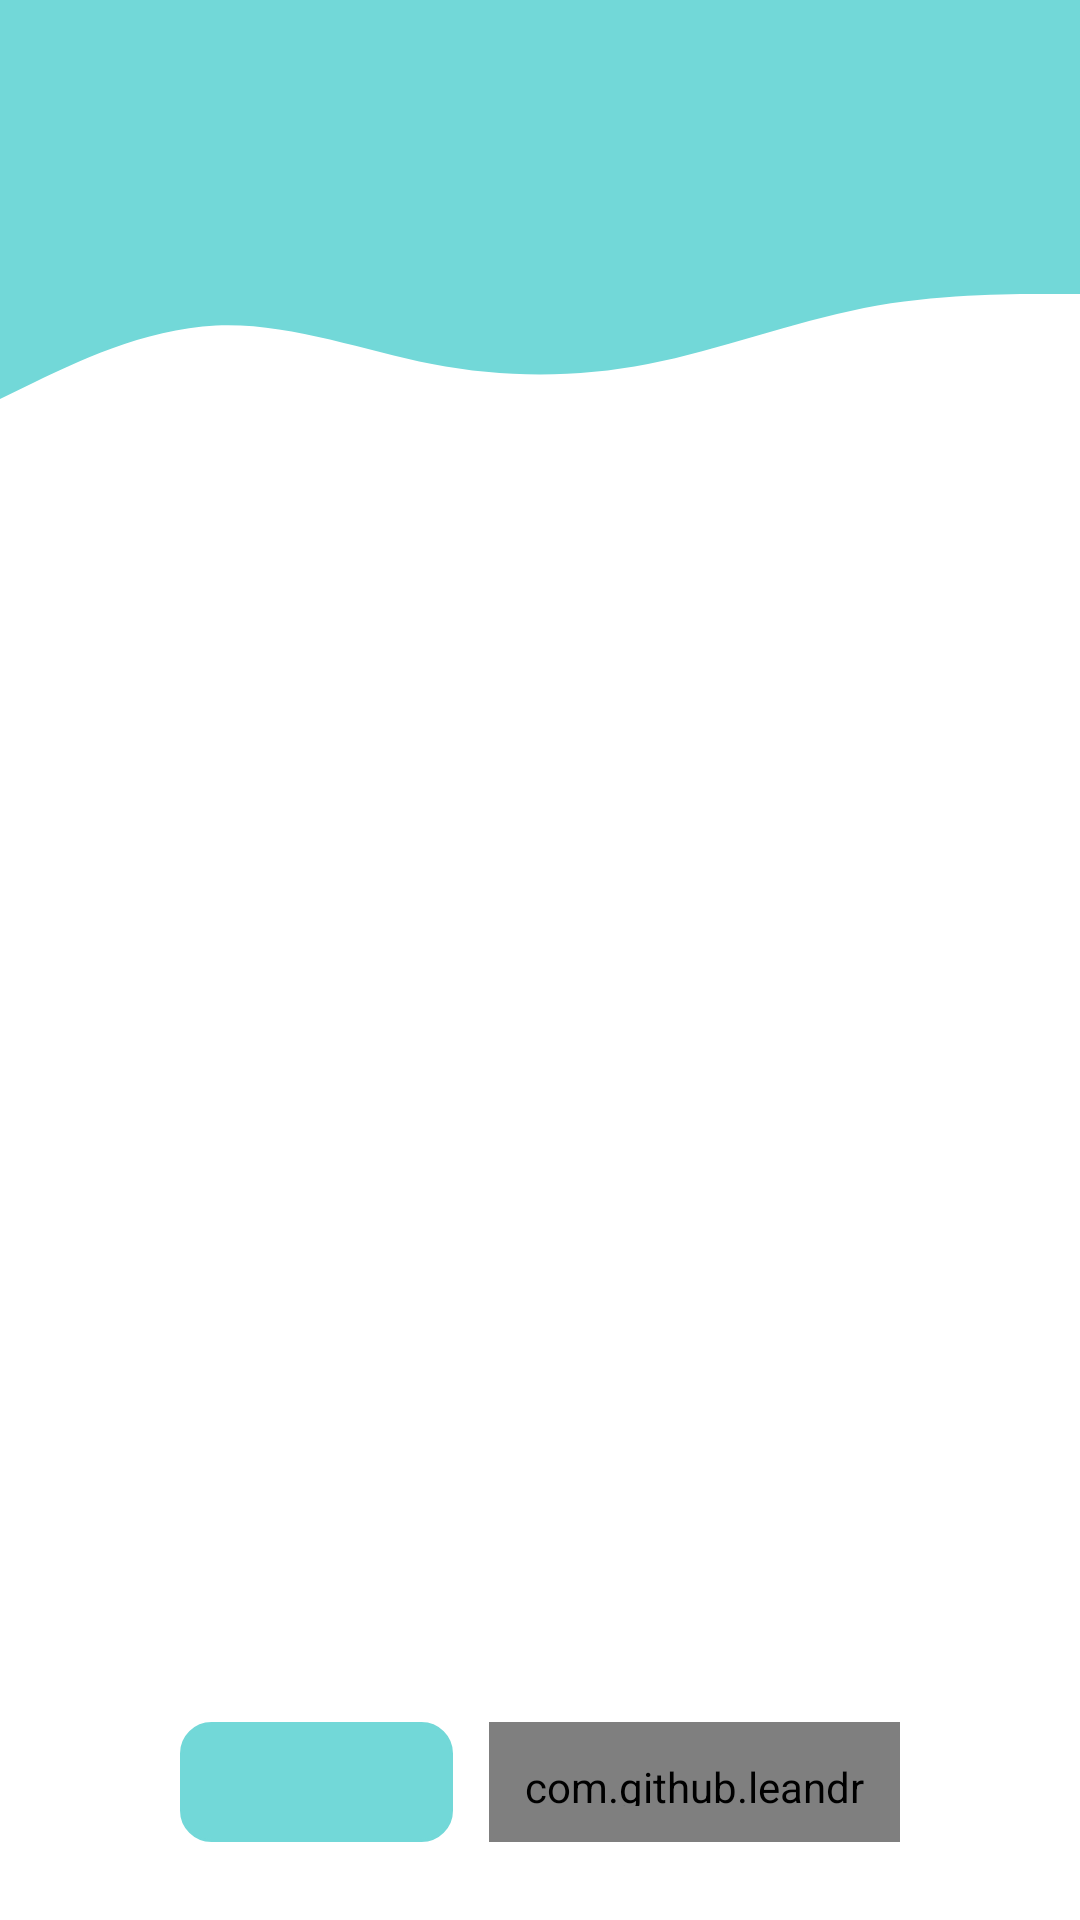

Layout XML and referenced resources for this Android screen:
<!-- AndroidManifest.xml: application theme Theme.UnivTimeTable -->
<!-- res/layout/fragment_student_time_table_page.xml -->
<?xml version="1.0" encoding="utf-8"?>
<androidx.constraintlayout.widget.ConstraintLayout xmlns:android="http://schemas.android.com/apk/res/android"
    xmlns:app="http://schemas.android.com/apk/res-auto"
    xmlns:tools="http://schemas.android.com/tools"
    android:layout_width="match_parent"
    android:layout_height="match_parent"
    tools:context=".screens.headman_screens.StudentTimeTablePageFragment">

    <View
        android:id="@+id/topView"
        android:layout_width="0dp"
        android:layout_height="70dp"
        android:background="@color/colorPrimary"
        app:layout_constraintEnd_toEndOf="parent"
        app:layout_constraintStart_toStartOf="parent"
        app:layout_constraintTop_toTopOf="parent" />

    <View
        android:id="@+id/waveView"
        android:layout_width="0dp"
        android:layout_height="70dp"
        android:background="@drawable/wave"
        app:layout_constraintEnd_toEndOf="parent"
        app:layout_constraintStart_toStartOf="parent"
        app:layout_constraintTop_toBottomOf="@+id/topView" />


    <androidx.recyclerview.widget.RecyclerView
        android:id="@+id/recyclerView"
        android:layout_width="0dp"
        android:layout_height="0dp"
        android:layout_gravity="center"
        android:layout_marginStart="6dp"
        android:layout_marginTop="16dp"
        android:layout_marginEnd="6dp"
        android:layout_marginBottom="16dp"
        app:layout_constraintBottom_toTopOf="@+id/prevPageButton"
        app:layout_constraintEnd_toEndOf="parent"
        app:layout_constraintStart_toStartOf="parent"
        app:layout_constraintTop_toBottomOf="@+id/recyclerView2"
        tools:listitem="@layout/stud_timetable_item" />

    <androidx.recyclerview.widget.RecyclerView
        android:id="@+id/recyclerView2"
        android:layout_width="186dp"
        android:layout_height="83dp"
        android:layout_marginTop="80dp"
        app:layout_constraintEnd_toEndOf="parent"
        app:layout_constraintHorizontal_bias="0.75"
        app:layout_constraintStart_toStartOf="parent"
        app:layout_constraintTop_toBottomOf="@+id/topView"
        tools:listitem="@layout/stud_day_item">

    </androidx.recyclerview.widget.RecyclerView>

    <ImageView
        android:id="@+id/toPrevDayView"
        android:layout_width="wrap_content"
        android:layout_height="wrap_content"
        android:layout_marginTop="20dp"
        android:layout_marginEnd="-5dp"
        android:src="@drawable/ic_arrow_left"
        app:layout_constraintEnd_toStartOf="@+id/recyclerView2"
        app:layout_constraintTop_toTopOf="@+id/recyclerView2"
        tools:ignore="ContentDescription" />

    <ImageView
        android:id="@+id/toNextDayView"
        android:layout_width="wrap_content"
        android:layout_height="wrap_content"
        android:layout_marginStart="-5dp"
        android:layout_marginTop="20dp"
        android:src="@drawable/ic_arrow_right"
        app:layout_constraintStart_toEndOf="@+id/recyclerView2"
        app:layout_constraintTop_toTopOf="@+id/recyclerView2"
        tools:ignore="ContentDescription" />

    <com.github.leandroborgesferreira.loadingbutton.customViews.CircularProgressButton
        android:id="@+id/saveTimeTable"
        android:layout_width="137dp"
        android:layout_height="40dp"
        android:layout_marginStart="6dp"
        android:layout_marginBottom="26dp"
        android:layout_weight="1"
        android:background="@drawable/headman_bg"
        android:drawableStart="@drawable/save_stud_tt"
        android:padding="12dp"
        android:text="@string/download"
        android:textAllCaps="false"
        android:textColor="@color/black"
        android:textSize="14sp"
        app:layout_constraintBottom_toBottomOf="parent"
        app:layout_constraintEnd_toEndOf="parent"
        app:layout_constraintHorizontal_bias="0.5"
        app:layout_constraintStart_toEndOf="@+id/prevPageButton" />

    <ImageButton
        android:id="@+id/prevPageButton"
        android:layout_width="91dp"
        android:layout_height="40dp"
        android:layout_marginEnd="6dp"
        android:background="@drawable/headman_bg"
        android:contentDescription="Go to the previous page"
        android:src="@drawable/ic_arrow_back"
        app:layout_constraintBottom_toBottomOf="@+id/saveTimeTable"
        app:layout_constraintEnd_toStartOf="@+id/saveTimeTable"
        app:layout_constraintHorizontal_bias="0.5"
        app:layout_constraintHorizontal_chainStyle="packed"
        app:layout_constraintStart_toStartOf="parent"
        app:layout_constraintTop_toTopOf="@+id/saveTimeTable" />
</androidx.constraintlayout.widget.ConstraintLayout>
<!-- res/layout/stud_timetable_item.xml (included above) -->
<?xml version="1.0" encoding="utf-8"?>
<androidx.cardview.widget.CardView xmlns:android="http://schemas.android.com/apk/res/android"
    xmlns:app="http://schemas.android.com/apk/res-auto"
    xmlns:tools="http://schemas.android.com/tools"
    android:layout_width="match_parent"
    android:layout_height="wrap_content"
    android:layout_margin="5dp"
    android:foreground="@drawable/lect_color_rect_border"
    app:cardBackgroundColor="@color/colorPrimary"
    app:cardCornerRadius="10dp"
    app:cardElevation="5dp">

    <RelativeLayout
        android:layout_width="match_parent"
        android:layout_height="match_parent">

        <TextView
            android:id="@+id/studClassTimeView"
            android:layout_width="180dp"
            android:layout_height="wrap_content"
            android:layout_marginStart="8dp"
            android:layout_marginTop="8dp"
            android:layout_marginEnd="8dp"
            android:layout_marginBottom="4dp"
            android:padding="5dp"
            android:text="@string/class_time"
            android:textColor="@color/black"
            android:textSize="18sp" />

        <TextView
            android:id="@+id/studSubjNameView"
            android:layout_width="200dp"
            android:layout_height="wrap_content"
            android:layout_below="@id/studClassTimeView"
            android:layout_marginStart="8dp"
            android:layout_marginTop="8dp"
            android:layout_marginEnd="8dp"
            android:layout_marginBottom="4dp"
            android:padding="5dp"
            android:text="@string/subj_name"
            android:textColor="@color/black"
            android:textSize="16sp" />

        <TextView
            android:id="@+id/studClassTypeView"
            android:layout_width="110dp"
            android:layout_height="wrap_content"
            android:layout_alignParentEnd="true"
            android:layout_marginStart="8dp"
            android:layout_marginTop="8dp"
            android:layout_marginEnd="8dp"
            android:layout_marginBottom="4dp"
            android:padding="5dp"
            android:text="@string/subj_type"
            android:textColor="@color/black"
            android:textSize="16sp" />

        <TextView
            android:id="@+id/subjAudNumView"
            android:layout_width="110dp"
            android:layout_height="wrap_content"
            android:layout_alignParentEnd="true"
            android:layout_below="@id/studClassTypeView"
            android:layout_marginStart="8dp"
            android:layout_marginTop="8dp"
            android:layout_marginEnd="8dp"
            android:layout_marginBottom="4dp"
            android:padding="5dp"
            android:text="@string/audience_num_short"
            android:textColor="@color/black"
            android:textSize="18sp" />

    </RelativeLayout>

</androidx.cardview.widget.CardView>
<!-- res/layout/stud_day_item.xml (included above) -->
<?xml version="1.0" encoding="utf-8"?>
<androidx.cardview.widget.CardView xmlns:android="http://schemas.android.com/apk/res/android"
    xmlns:app="http://schemas.android.com/apk/res-auto"
    android:layout_width="match_parent"
    android:layout_height="wrap_content"
    android:layout_margin="5dp"
    app:cardCornerRadius ="10dp"
    app:cardElevation="5dp"
    app:cardBackgroundColor="@color/colorPrimary"
    android:foreground="@drawable/lect_color_rect_border">

    <RelativeLayout
        android:layout_width="match_parent"
        android:layout_height="match_parent">

        <TextView
            android:id="@+id/weekDateView"
            android:layout_width="160dp"
            android:layout_height="wrap_content"
            android:layout_centerHorizontal="true"
            android:layout_marginStart="8dp"
            android:layout_marginTop="5dp"
            android:layout_marginEnd="8dp"
            android:layout_marginBottom="8dp"
            android:padding="5dp"
            android:text="@string/date_day_week"
            android:textAlignment="center"
            android:textColor="@color/black"
            android:textSize="14sp" />

        <TextView
            android:id="@+id/studWeekType"
            android:layout_width="110dp"
            android:layout_height="wrap_content"
            android:layout_below="@id/weekDateView"
            android:layout_centerHorizontal="true"
            android:layout_marginStart="8dp"
            android:layout_marginEnd="8dp"
            android:layout_marginBottom="8dp"
            android:padding="5dp"
            android:text="@string/week_type"
            android:textAlignment="center"
            android:textColor="@color/black"
            android:textSize="14sp" />
    </RelativeLayout>

</androidx.cardview.widget.CardView>
<!-- resources referenced by this layout -->
<resources>
  <color name="black">#FF000000</color>
  <color name="colorPrimary">#72D8D8</color>
  <!-- drawable headman_bg (drawable) -->
  <?xml version="1.0" encoding="utf-8"?>
  <shape xmlns:android="http://schemas.android.com/apk/res/android" android:shape="rectangle">
      <stroke
          android:width="1dp"
          android:color="@color/colorPrimary" />
      <solid android:color="@color/colorPrimary" />
      <corners android:radius="10dp" />
  </shape>
  <!-- drawable lect_color_rect_border (drawable) -->
  <?xml version="1.0" encoding="utf-8"?>
  <shape xmlns:android="http://schemas.android.com/apk/res/android" android:shape="rectangle">
      <stroke
          android:width="2dp"
          android:color="@color/lecturerColor" />
      <corners android:radius="10dp" />
  </shape>
  <!-- drawable save_stud_tt (drawable) -->
  <vector android:height="36dp" android:tint="#000000"
      android:viewportHeight="24" android:viewportWidth="24"
      android:width="36dp" xmlns:android="http://schemas.android.com/apk/res/android">
      <path android:fillColor="@android:color/white" android:pathData="M12,2C6.49,2 2,6.49 2,12s4.49,10 10,10s10,-4.49 10,-10S17.51,2 12,2zM11,10V6h2v4h3l-4,4l-4,-4H11zM17,17H7v-2h10V17z"/>
  </vector>
  <!-- drawable wave (drawable) -->
  <vector xmlns:android="http://schemas.android.com/apk/res/android"
      android:width="1440dp"
      android:height="320dp"
      android:viewportWidth="1440"
      android:viewportHeight="320">
    <path
        android:pathData="M0,288L48,261.3C96,235 192,181 288,176C384,171 480,213 576,234.7C672,256 768,256 864,234.7C960,213 1056,171 1152,149.3C1248,128 1344,128 1392,128L1440,128L1440,0L1392,0C1344,0 1248,0 1152,0C1056,0 960,0 864,0C768,0 672,0 576,0C480,0 384,0 288,0C192,0 96,0 48,0L0,0Z"
        android:fillColor="#72D8D8"/>
  </vector>
  <string name="audience_num_short">№ ауд.</string>
  <string name="class_time">Время занятия</string>
  <string name="date_day_week">DD.MM.YY, день</string>
  <string name="download">Скачать</string>
  <string name="subj_name">Название предмета</string>
  <string name="subj_type">Лекция</string>
  <string name="week_type">Тип недели</string>
  <style name="Theme.UnivTimeTable" parent="Base.Theme.UnivTimeTable" />
  <color name="lecturerColor">#5AA895</color>
  <style name="Base.Theme.UnivTimeTable" parent="Theme.MaterialComponents.Light.NoActionBar">
          <item name="windowActionBar">false</item>
          <item name="windowNoTitle">true</item>
          <item name="android:windowFullscreen">true</item>
      </style>
</resources>
